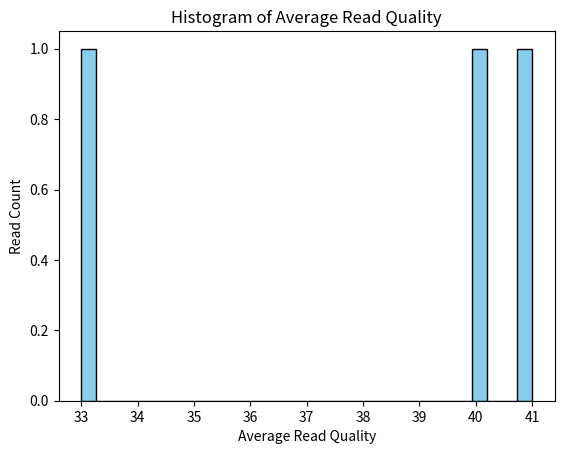

This figure's Python source:
import matplotlib.pyplot as plt

def phred33_to_q(char):
    return ord(char) - 33

def average_read_quality(quality_string):
    if not quality_string:
        return 0
    return sum([phred33_to_q(char) for char in quality_string]) / len(quality_string)

def get_qualities_from_list(quality_strings):
    qualities = []
    for qual in quality_strings:
        avg_q = average_read_quality(qual)
        qualities.append(avg_q)
    return qualities

def read_fastq_qualities(filepath):
    qualities = []
    with open(filepath) as f:
        for i, line in enumerate(f):
            if (i % 4) == 3:
                qualities.append(average_read_quality(line.strip()))
    return qualities

def plot_quality_histogram(qualities):
    plt.hist(qualities, bins=30, color='skyblue', edgecolor='black')
    plt.title("Histogram of Average Read Quality")
    plt.xlabel("Average Read Quality")
    plt.ylabel("Read Count")
    plt.show()

# Example usage:
example_qualities = [
    "IIIIIIIIIIIIIIIIIIIIIIIIIIIIIIIIIIIIIIIIIIIIIIIIIIIIIIII",
    "BBBBBBBBBBBBBBBBBBBBBBBBBBBBBBBBBBBBBBBBBBBBBBBBBBBBBBBB",
    "JJJJJJJJJJJJJJJJJJJJJJJJJJJJJJJJJJJJJJJJJJJJJJJJJJJJJJJ"
]
qualities = get_qualities_from_list(example_qualities)
plot_quality_histogram(qualities)
